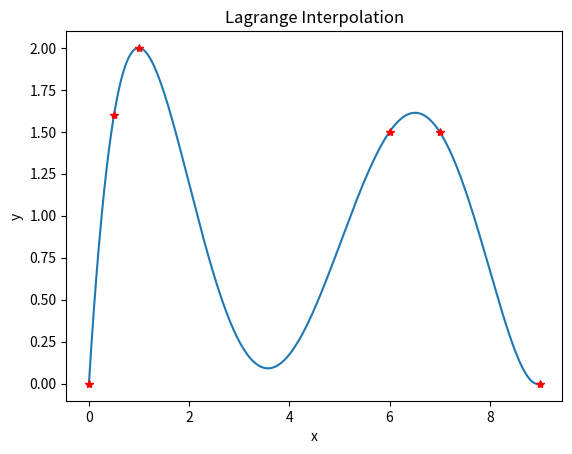
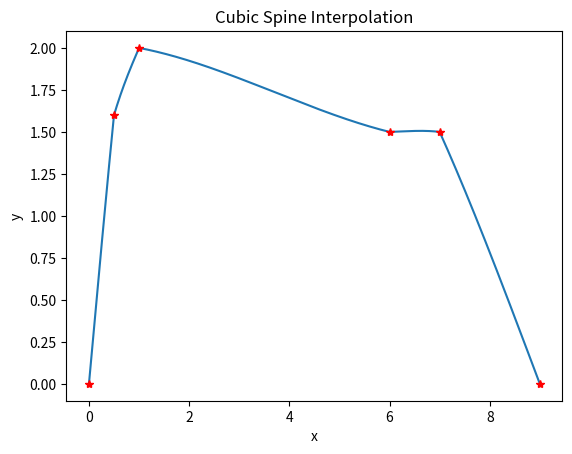

Source code (Python) for these figures, in order:
import numpy as np
import matplotlib.pyplot as plt


class LagrangeInterpolate:
    def __init__(self, xs, ys):
        self.xs = xs
        self.ys = ys

    def __get_base_func(self, i, x):
        res = 1
        for j in range(self.xs.shape[0]):
            if j == i:
                continue
            res *= (x - xs[j]) / (xs[i] - xs[j])

        return res

    def interpolate(self, x):
        nxs = self.xs.shape[0]
        y = 0
        for i in range(nxs):
            y += self.__get_base_func(i, x) * ys[i]

        return y

    def vis(self):
        cx = np.arange(self.xs[0], self.xs[-1], 0.01)
        cy = self.interpolate(cx)

        fig, ax = plt.subplots()
        ax.plot(cx, cy)
        for i in range(self.xs.shape[0]):
            ax.plot(self.xs[i], self.ys[i], 'r*')

        ax.set(xlabel='x', ylabel='y', title='Lagrange Interpolation')

        fig.savefig("lagrange.png")
        plt.show()


# 自然状态的三次样条插值
class CubicSpineInterpolate:
    def __init__(self, xs, ys):
        ids = np.argsort(xs)
        self.xs = xs[ids]
        self.ys = ys[ids]
        self.n = xs.shape[0] - 1  # 插值多项式最高次数
        self.hs, self.M = CubicSpineInterpolate.__prepare_params(xs, ys)
        self.M = np.concatenate(([0], self.M))
        self.M = np.append(self.M, 0)  # (n+1)*1

    @staticmethod
    # 计算差商表
    def __get_table(xs, ys):
        table = np.zeros((xs.shape[0], xs.shape[0]))
        for j in range(xs.shape[0]):
            for i in range(xs.shape[0]):
                if j > i:
                    continue
                if 0 == j:
                    table[i, j] = ys[i]
                else:
                    table[i, j] = (table[i, j - 1] - table[i - 1, j - 1]) / (xs[i] - xs[i - j])

        return table

    @staticmethod
    # 解三对角线性方程组
    def __solve_equation(A, d):
        a = np.zeros(A.shape[0])
        b = np.zeros(A.shape[0])
        c = np.zeros(A.shape[0])
        for i in range(A.shape[0]):
            b[i] = A[i, i]
        for i in range(A.shape[0] - 1):
            a[i + 1] = A[i + 1, i]
            c[i] = A[i, i + 1]

        l = np.zeros(A.shape[0])
        u = np.zeros(A.shape[0])

        for i in range(b.shape[0]):
            if 0 == i:
                u[i] = b[i]
                continue
            l[i] = a[i] / u[i - 1]
            u[i] = b[i] - l[i] * c[i - 1]

        L = np.zeros_like(A)
        U = np.zeros_like(A)
        for i in range(A.shape[0]):
            L[i, i] = 1
            U[i, i] = u[i]
        for i in range(A.shape[0] - 1):
            L[i + 1, i] = l[i + 1]
            U[i, i + 1] = c[i]

        y = np.zeros(A.shape[0])
        for i in range(y.shape[0]):
            if 0 == i:
                y[i] = d[i]
            else:
                y[i] = d[i] - l[i] * y[i - 1]

        res = np.zeros(A.shape[0])
        for i in reversed(range(A.shape[0])):
            if A.shape[0] - 1 == i:
                res[i] = y[i] / u[i]
            else:
                res[i] = (y[i] - c[i] * res[i + 1]) / u[i]

        return res

    @staticmethod
    def __prepare_params(xs, ys):
        hs = np.zeros_like(xs)  # (n+1)*1

        nxs = xs.shape[0]
        for i in range(nxs - 1):
            hs[i] = xs[i + 1] - xs[i]

        mius = np.zeros_like(hs)
        lamdas = np.zeros_like(hs)
        for j in range(nxs):
            if 0 == j:
                continue
            mius[j] = hs[j - 1] / (hs[j - 1] + hs[j])
            lamdas[j] = 1 - mius[j]

        solve_ms = np.zeros(xs.shape[0] - 2)
        A = np.zeros((solve_ms.shape[0], solve_ms.shape[0]))
        for i in range(A.shape[0]):
            A[i, i] = 2
            if 0 == i:
                A[i, i + 1] = lamdas[i + 1]
            elif A.shape[0] - 1 == i:
                A[i, i - 1] = mius[i + 1]
            else:
                A[i, i - 1] = mius[i + 1]
                A[i, i + 1] = lamdas[i + 1]
        table = CubicSpineInterpolate.__get_table(xs, ys)
        fs = np.zeros_like(solve_ms)
        for i in range(fs.shape[0]):
            fs[i] = table[i + 2, 2]
        # 三对角方程 A * solve_ms = fs
        solve_ms = CubicSpineInterpolate.__solve_equation(A, fs)
        return hs, solve_ms

    def interpolate(self, x):
        if x > self.xs[-1] or x < self.xs[0]:
            return None

        ind = 0
        for j in range(self.n):
            if self.xs[j] <= x <= self.xs[j + 1]:
                ind = j
                break

        res = self.M[ind] * np.power((self.xs[ind + 1] - x), 3) / (6 * self.hs[ind]) \
        + self.M[ind + 1] * np.power((x - self.xs[ind]), 3) / (6 * self.hs[ind]) \
        + (self.ys[ind] - self.M[ind] * self.hs[ind] * self.hs[ind] / 6.) * (self.xs[ind + 1] - x) / self.hs[ind] \
        + (self.ys[ind + 1] - self.M[ind + 1] * self.hs[ind] * self.hs[ind] / 6.) * (x - self.xs[ind]) / self.hs[ind]

        return res

    def interpolate_xs(self, xs):
        ys = np.zeros_like(xs)
        for i in range(xs.shape[0]):
            y = self.interpolate(xs[i])
            ys[i] = y

        return ys

    def vis(self):
        cx = np.arange(self.xs[0], self.xs[-1], 0.01)
        cy = self.interpolate_xs(cx)

        fig, ax = plt.subplots()
        ax.plot(cx, cy)
        for i in range(self.xs.shape[0]):
            ax.plot(self.xs[i], self.ys[i], 'r*')

        ax.set(xlabel='x', ylabel='y', title='Cubic Spine Interpolation')

        fig.savefig("cubic_spine.png")
        plt.show()


if __name__ == '__main__':
    xs = np.array([0.0, 0.5, 1.0, 6.0, 7.0, 9.0])
    ys = np.array([0.0, 1.6, 2.0, 1.5, 1.5, 0.0])

    # 拉格朗日插值
    print('***** 拉格朗日插值 *****')
    li = LagrangeInterpolate(xs, ys)
    li.vis()

    # 三次样条插值
    print('***** 三次样条插值 *****')
    csi = CubicSpineInterpolate(xs, ys)
    csi.vis()
